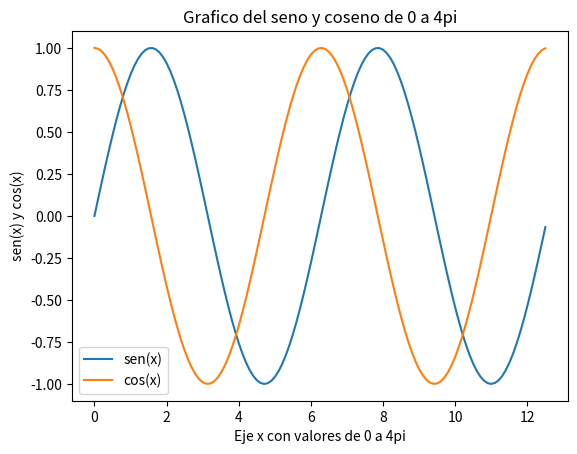

The matplotlib source for this figure:
'''
[redacted]
Graficas de funciones trigonometricas: 
Funciones Seno y Coseno
'''
'''
Importamos 'matplotlib.pyplot' para generar graficas y 
'numpy' realizar operaciones matematicas de alto nivel
'''
import matplotlib.pyplot as plt
import numpy as np
# Vamos a definir las variables a utilizar
'''
En la varible 'x' vamos a definir un vector con valores 
que van del 0 a 4π y se incrementan en 0.1 utilizando la
funcion 'range(inicio,fin,incremento)'
'''
x = np.arange(0,4*np.pi,0.1)
'''
En 'y_sen' evaluamos el vector 'x' con la funcion 'sin' 
y en 'y_cos' evaluamos el vector 'x' con la funcion 'cos' 
'''
y_sen = np.sin(x)
y_cos = np.cos(x)
# Vamos a mostrar ambas funciones en un solo grafico uwu
'''
Agregamos primero los pares para la funcion seno 'x' y 
'y_sen' y los pares para la funcion coseno 'x' y 'y_cos' 
'''
plt.plot(x,y_sen,x,y_cos)
# Con la funcion xlabel asignamos la descripcion al eje x
plt.xlabel('Eje x con valores de 0 a 4pi')
# Con la funcion ylabel asignamos la descripcion al eje y
plt.ylabel('sen(x) y cos(x)')
# Con title establecemos el titulo de nuestro grafico
plt.title('Grafico del seno y coseno de 0 a 4pi')
# Con legend vamos a asignar las leyendas a los graficos 
# en el orden que pusimos los pares en la funcion 'plot'
# es decir que el primer par corresponde a la funcion seno 
# y el segundo par a la funcion coseno 
plt.legend(['sen(x)','cos(x)'])
# Desplegamos el grafico con la funcion 'show' de pyplot
plt.show()


